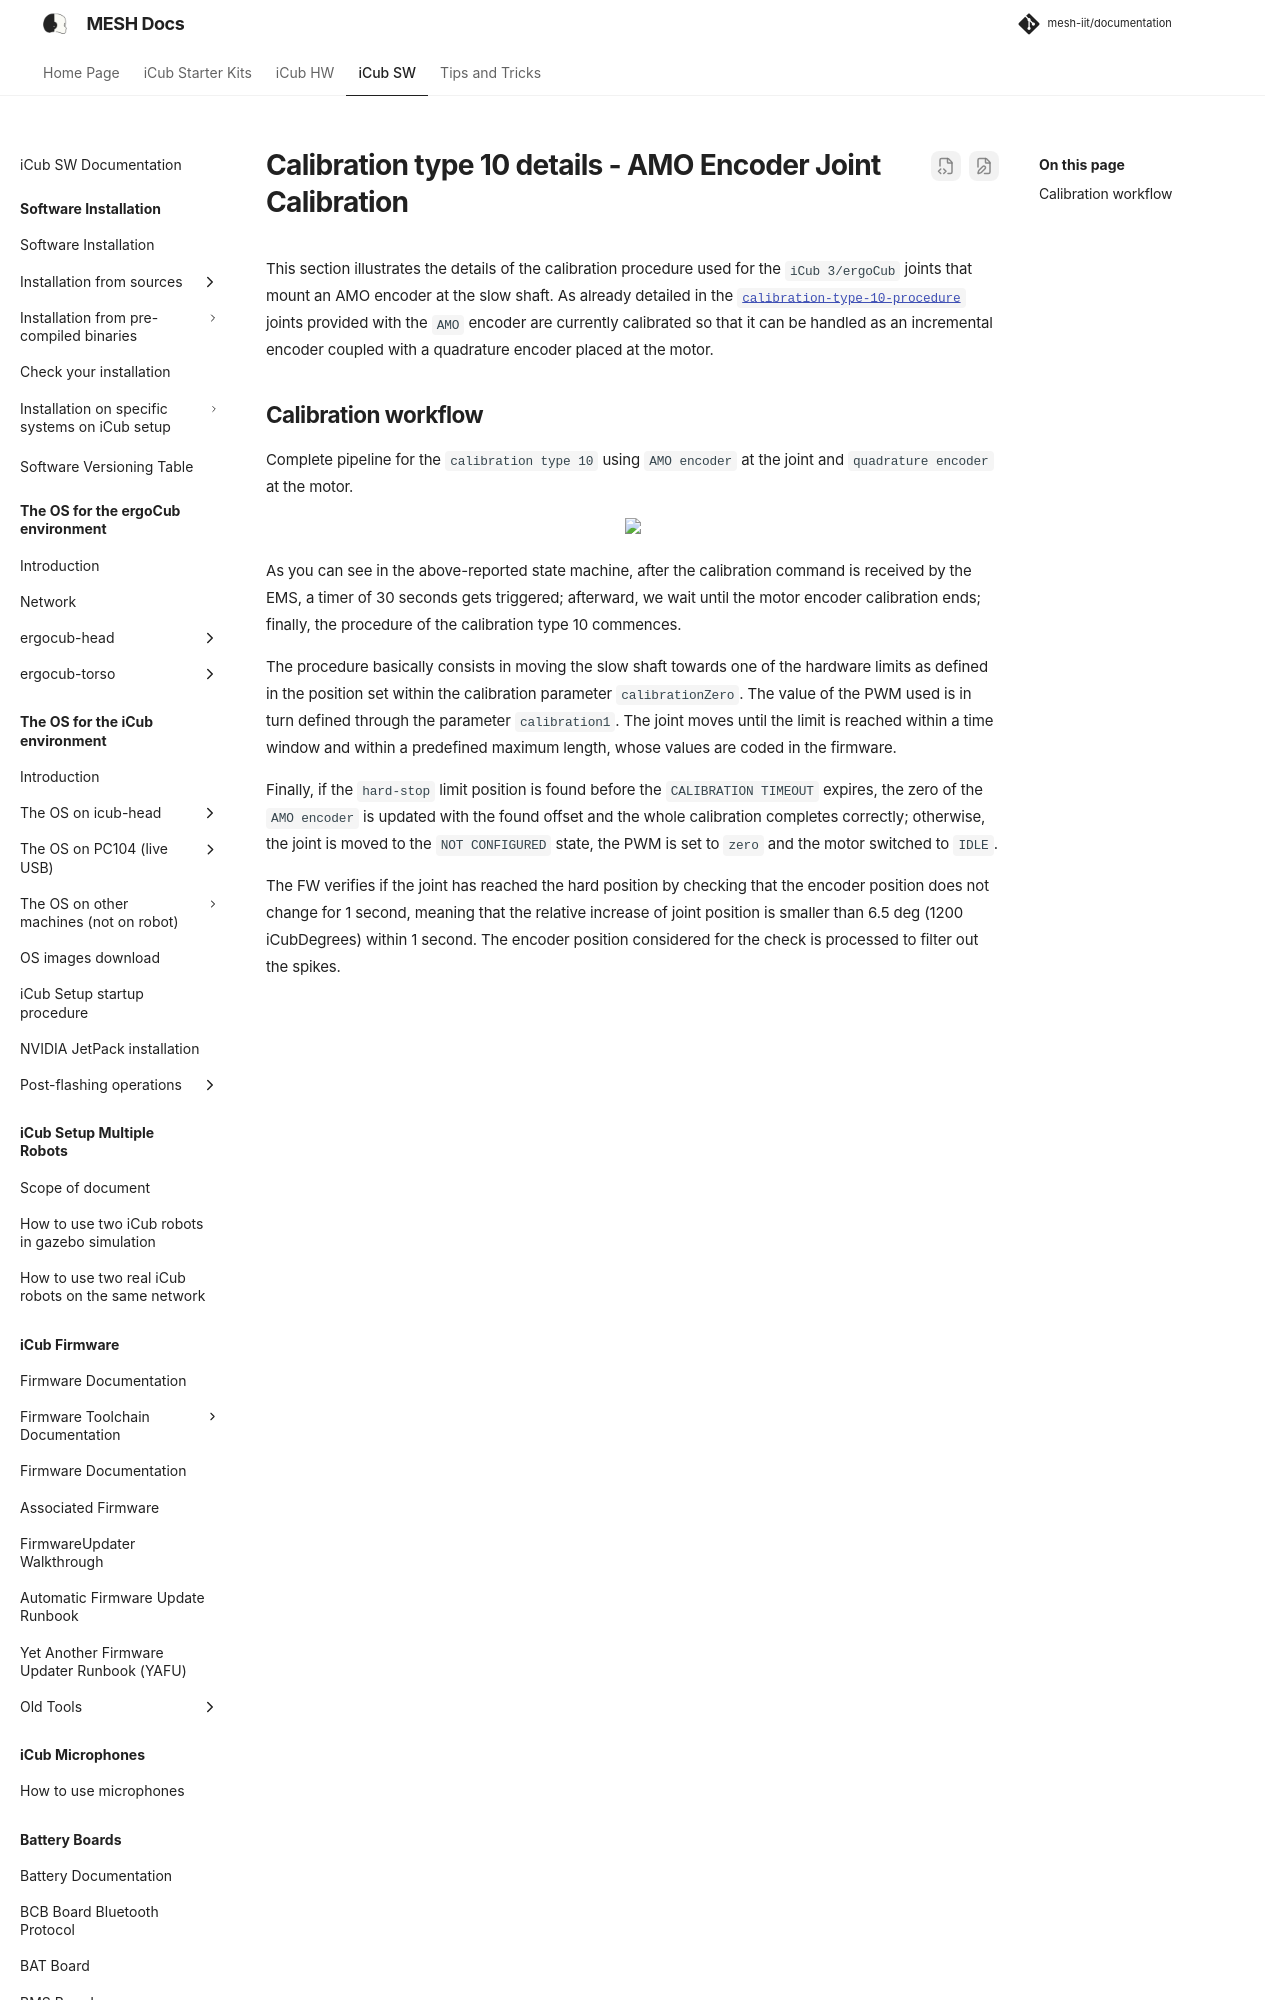

repository: martinaxgloria/documentation · page: robot_calibration_types/amo_encoder_joint_calibration_10_details/index.html · generator: mkdocs

# Calibration type 10 details - AMO Encoder Joint Calibration

This section illustrates the details of the calibration procedure used for the `iCub 3/ergoCub` joints that mount an AMO encoder at the slow shaft.
As already detailed in the [`calibration-type-10-procedure`](./standard_calibration_types/#calibration-10) joints provided with the `AMO` encoder are currently calibrated so that it can be handled as an incremental encoder coupled with a quadrature encoder placed at the motor.
